Run: headless pygame with SDL's dummy video driver; simulated clock (each Clock.tick advances the game by its frame time, no real sleeping); random seed 0; keys injected as events and as key.get_pressed() state; no mouse input.
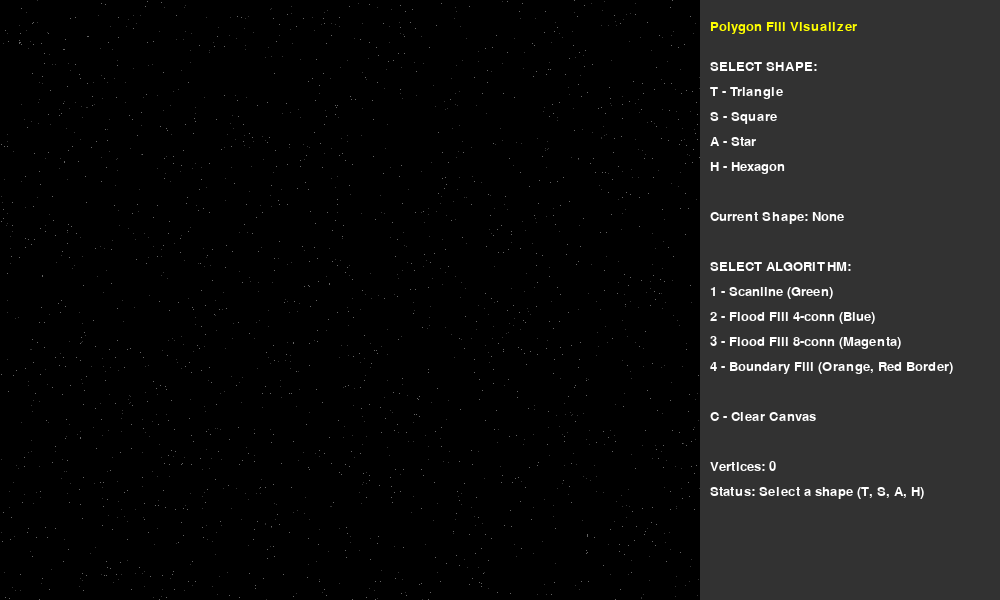
Frame 1 of 4 · flips 1–60 · no input
Frame 2 of 4 · flips 61–180 · tapped SPACE, RETURN · held RIGHT (→), D · screen unchanged from frame 1, image omitted
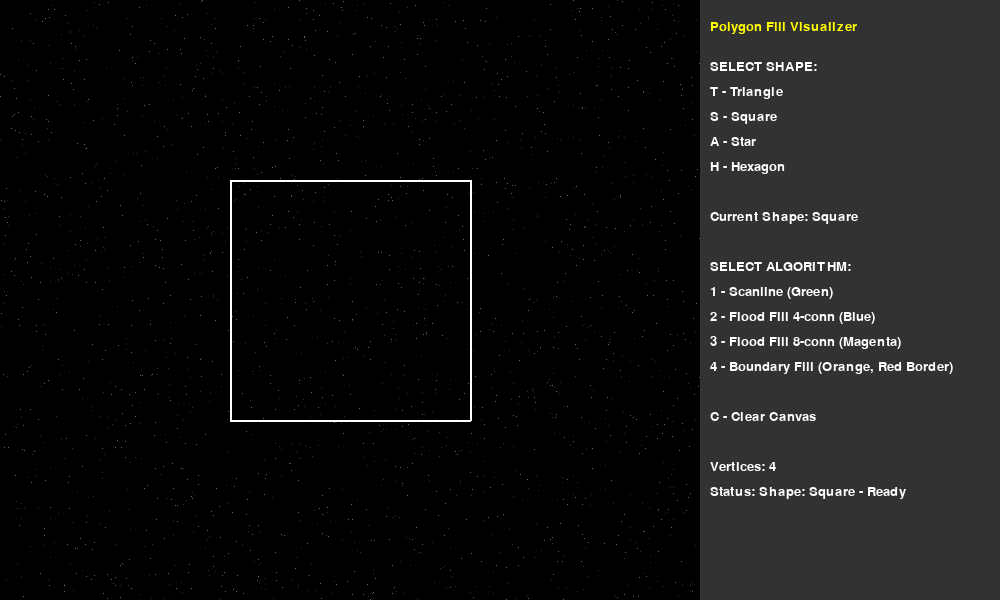
Frame 3 of 4 · flips 181–300 · held DOWN (↓), S
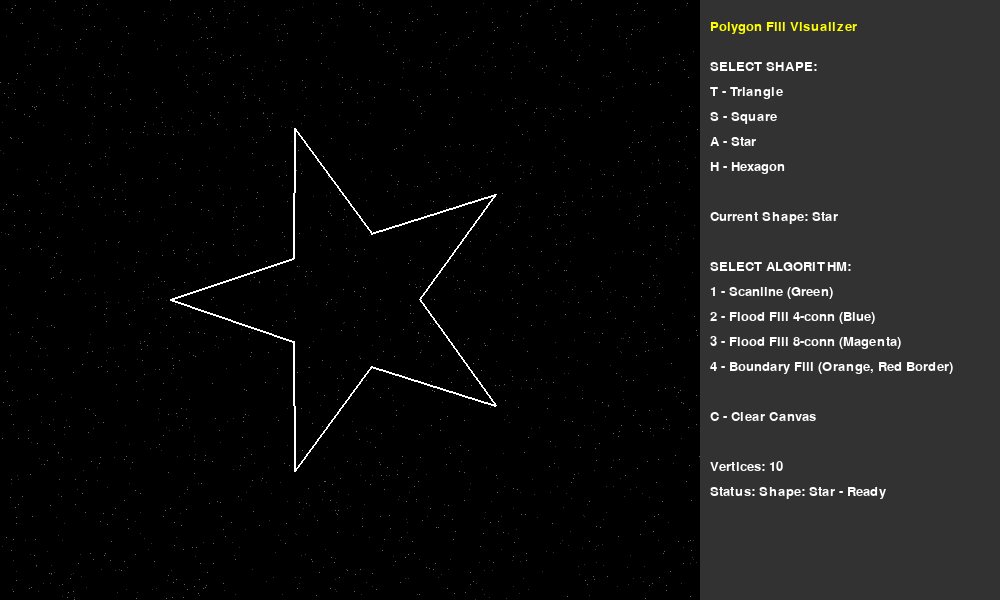
Frame 4 of 4 · flips 301–420 · held LEFT (←), A, UP (↑), W

The pygame program that drew these frames:

import pygame
import sys
import time
from collections import deque
import random

# Configuration
WIDTH, HEIGHT = 1000, 600
CANVAS_WIDTH = 700
PANEL_WIDTH = WIDTH - CANVAS_WIDTH

# Colors
BLACK = (0, 0, 0)
WHITE = (255, 255, 255)
GRAY = (50, 50, 50)
YELLOW = (255, 255, 0)
GREEN = (0, 255, 0)
BLUE = (0, 0, 255)
MAGENTA = (255, 0, 255)
ORANGE = (255, 165, 0)
RED = (255, 0, 0)
CYAN = (0, 255, 255)
LIGHT_GRAY = (100, 100, 100)
PURPLE = (128, 0, 128) # For temporary highlights
TEAL = (0, 128, 128)   # For scanline active

# Predefined Polygons (centered and scaled for the canvas)
def get_polygon_vertices(shape_name, canvas_width, canvas_height):
    center_x = canvas_width // 2
    center_y = canvas_height // 2
    
    if shape_name == "Triangle":
        size = 150
        return [
            (center_x, center_y - size),
            (center_x - size, center_y + size),
            (center_x + size, center_y + size)
        ]
    elif shape_name == "Square":
        size = 120
        return [
            (center_x - size, center_y - size),
            (center_x + size, center_y - size),
            (center_x + size, center_y + size),
            (center_x - size, center_y + size)
        ]
    elif shape_name == "Star":
        # A 5-pointed star
        outer_radius = 180
        inner_radius = 70
        points = []
        for i in range(5):
            angle = i * 2 * 3.14159 / 5 - 3.14159 / 2 # Start at top
            points.append((int(center_x + outer_radius * pygame.math.Vector2(0, -1).rotate_rad(angle).x),
                           int(center_y + outer_radius * pygame.math.Vector2(0, -1).rotate_rad(angle).y)))
            angle += 3.14159 / 5
            points.append((int(center_x + inner_radius * pygame.math.Vector2(0, -1).rotate_rad(angle).x),
                           int(center_y + inner_radius * pygame.math.Vector2(0, -1).rotate_rad(angle).y)))
        return points
    elif shape_name == "Hexagon":
        radius = 150
        points = []
        for i in range(6):
            angle_deg = 60 * i
            angle_rad = 3.14159 / 180 * angle_deg
            points.append((int(center_x + radius * pygame.math.Vector2(0, -1).rotate_rad(angle_rad).x),
                           int(center_y + radius * pygame.math.Vector2(0, -1).rotate_rad(angle_rad).y)))
        return points
    return []

PREDEFINED_POLYGONS = {
    'T': 'Triangle',
    'S': 'Square',
    'A': 'Star', # 'A' for A-star :)
    'H': 'Hexagon'
}

def generate_noise_background(surface, density=0.01):
    """Adds subtle random noise to a surface."""
    w, h = surface.get_size()
    for _ in range(int(w * h * density)):
        x = random.randint(0, w - 1)
        y = random.randint(0, h - 1)
        # Subtle light gray or dark gray dots
        color = random.choice([LIGHT_GRAY, GRAY])
        surface.set_at((x, y), color)


def visualize_scanline(screen, polygon, fill_color, boundary_color, speed=5):
    """Visualize Scanline Fill step by step with clear animation"""
    if len(polygon) < 3:
        return 0
    
    pixels = 0
    min_y = min(p[1] for p in polygon)
    max_y = max(p[1] for p in polygon)
    
    # Store original state for clearing scanline, if needed, or draw directly
    
    for y in range(min_y, max_y + 1):
        # Draw current scanline in a temporary color (TEAL)
        pygame.draw.line(screen, TEAL, (0, y), (CANVAS_WIDTH, y), 1)
        pygame.display.flip()
        pygame.time.delay(speed * 2) # Slightly longer delay for scanline draw

        intersections = []
        
        # Find intersections
        for i in range(len(polygon)):
            p1 = polygon[i]
            p2 = polygon[(i + 1) % len(polygon)]
            
            if p1[1] != p2[1]: # Not a horizontal line
                # Check if scanline crosses the edge
                if min(p1[1], p2[1]) <= y < max(p1[1], p2[1]):
                    # Calculate x-coordinate of intersection
                    x = p1[0] + (y - p1[1]) * (p2[0] - p1[0]) / (p2[1] - p1[1])
                    intersections.append(int(x))
        
        intersections.sort()
        
        # Fill between pairs with animation
        for i in range(0, len(intersections) - 1, 2):
            for x in range(intersections[i], intersections[i + 1] + 1):
                if 0 <= x < CANVAS_WIDTH and 0 <= y < HEIGHT:
                    # Animate pixel by pixel filling
                    screen.set_at((x, y), fill_color)
                    pixels += 1
                    if pixels % 20 == 0: # Update screen every few pixels for smoother animation
                        pygame.display.flip()
                        pygame.time.delay(speed // 2)

        # After filling a row, clear the temporary scanline color by redrawing
        # the background or previous pixel color (too complex). Instead,
        # we'll just overwrite it with the fill color where applicable.
        # For professional visualizations, a separate buffer would be used.
        # Here, the fill color will naturally cover the scanline.
    
    return pixels


def visualize_flood_fill_4(screen, x, y, target_color, fill_color, boundary_color, speed=1):
    """Visualize 4-connected Flood Fill with step-by-step animation"""
    if x < 0 or x >= CANVAS_WIDTH or y < 0 or y >= HEIGHT:
        return 0
    
    start_pixel_color = screen.get_at((x, y))[:3]
    if start_pixel_color != target_color:
        return 0
    if target_color == fill_color or start_pixel_color == fill_color: # Already filled or trying to fill with same color
        return 0
    if start_pixel_color == boundary_color: # Don't fill boundary
        return 0
    
    pixels = 0
    queue = deque([(x, y)])
    visited = set([(x, y)]) # Use visited set for cleaner fill and avoiding re-adds
    
    # Pre-draw the polygon boundary to ensure it's not part of the target color
    # (This is handled by the `reset_canvas_with_shape` and `main` loop)

    while queue:
        cx, cy = queue.popleft()
        
        # Check current pixel color
        current_pixel_color = screen.get_at((cx, cy))[:3]

        if current_pixel_color == target_color:
            # Temporarily highlight the pixel being processed
            screen.set_at((cx, cy), PURPLE) 
            pygame.display.flip()
            pygame.time.delay(speed)
            
            # Fill the pixel
            screen.set_at((cx, cy), fill_color)
            pixels += 1
            
            # Add neighbors if they haven't been visited and are the target color
            neighbors = [(cx + 1, cy), (cx - 1, cy), (cx, cy + 1), (cx, cy - 1)]
            for nx, ny in neighbors:
                if 0 <= nx < CANVAS_WIDTH and 0 <= ny < HEIGHT and \
                   (nx, ny) not in visited and \
                   screen.get_at((nx, ny))[:3] == target_color:
                    queue.append((nx, ny))
                    visited.add((nx, ny)) # Mark as visited when added to queue
    return pixels


def visualize_flood_fill_8(screen, x, y, target_color, fill_color, boundary_color, speed=1):
    """Visualize 8-connected Flood Fill"""
    if x < 0 or x >= CANVAS_WIDTH or y < 0 or y >= HEIGHT:
        return 0

    start_pixel_color = screen.get_at((x, y))[:3]
    if start_pixel_color != target_color:
        return 0
    if target_color == fill_color or start_pixel_color == fill_color:
        return 0
    if start_pixel_color == boundary_color:
        return 0

    pixels = 0
    queue = deque([(x, y)])
    visited = set([(x, y)])
    
    while queue:
        cx, cy = queue.popleft()

        current_pixel_color = screen.get_at((cx, cy))[:3]

        if current_pixel_color == target_color:
            screen.set_at((cx, cy), PURPLE)
            pygame.display.flip()
            pygame.time.delay(speed)
            
            screen.set_at((cx, cy), fill_color)
            pixels += 1
            
            # 8 neighbors
            for dx in [-1, 0, 1]:
                for dy in [-1, 0, 1]:
                    if dx != 0 or dy != 0:
                        nx, ny = cx + dx, cy + dy
                        if 0 <= nx < CANVAS_WIDTH and 0 <= ny < HEIGHT and \
                           (nx, ny) not in visited and \
                           screen.get_at((nx, ny))[:3] == target_color:
                            queue.append((nx, ny))
                            visited.add((nx, ny))
    return pixels


def visualize_boundary_fill(screen, x, y, boundary_color, fill_color, speed=1):
    """Visualize Boundary Fill with step-by-step animation"""
    if x < 0 or x >= CANVAS_WIDTH or y < 0 or y >= HEIGHT:
        return 0
    
    start_pixel_color = screen.get_at((x, y))[:3]
    if start_pixel_color == boundary_color or start_pixel_color == fill_color:
        return 0
    
    pixels = 0
    stack = [(x, y)]
    visited = set([(x, y)])

    while stack:
        cx, cy = stack.pop()
        
        # Check current pixel color
        current_pixel_color = screen.get_at((cx, cy))[:3]
        
        if current_pixel_color == boundary_color or current_pixel_color == fill_color:
            continue
        
        # Highlight current pixel being processed
        screen.set_at((cx, cy), PURPLE)
        pygame.display.flip()
        pygame.time.delay(speed)

        screen.set_at((cx, cy), fill_color)
        pixels += 1
        
        # Add neighbors
        neighbors = [(cx + 1, cy), (cx - 1, cy), (cx, cy + 1), (cx, cy - 1)]
        for nx, ny in neighbors:
            if 0 <= nx < CANVAS_WIDTH and 0 <= ny < HEIGHT and \
               (nx, ny) not in visited: # Only check boundary/fill color on pop
                stack.append((nx, ny))
                visited.add((nx, ny)) # Mark as visited when added to stack
    return pixels


def draw_polygon(screen, vertices, color, width=2):
    """Draw polygon outline"""
    if len(vertices) < 2:
        return
    pygame.draw.polygon(screen, color, vertices, width) # Use pygame.draw.polygon for clean outline


def get_center(vertices):
    """Get center point of polygon (approximate for flood fill seed)"""
    if not vertices:
        return None
    min_x = min(v[0] for v in vertices)
    max_x = max(v[0] for v in vertices)
    min_y = min(v[1] for v in vertices)
    max_y = max(v[1] for v in vertices)
    
    # Try to find a point guaranteed to be inside for convex polygons
    # For complex polygons, this might still be outside. For robustness,
    # we could use a ray casting approach to find an interior point.
    # For now, simply average the vertices.
    cx = sum(v[0] for v in vertices) // len(vertices)
    cy = sum(v[1] for v in vertices) // len(vertices)

    # Basic check: move slightly if it falls on a boundary for flood fill
    # (This is a simplified approach, a proper point-in-polygon test is better)
    if pygame.Surface.get_at(pygame.display.get_surface(), (cx, cy))[:3] == BLACK:
        # Check surrounding pixels if the center happens to be exactly on the boundary
        for dx in range(-2, 3):
            for dy in range(-2, 3):
                test_x, test_y = cx + dx, cy + dy
                if 0 <= test_x < CANVAS_WIDTH and 0 <= test_y < HEIGHT and \
                   pygame.Surface.get_at(pygame.display.get_surface(), (test_x, test_y))[:3] == BLACK:
                    return (test_x, test_y)

    return (cx, cy)


def reset_canvas_with_shape(screen, current_polygon_vertices, border_color=WHITE):
    """Clears canvas, adds noise, and draws the selected polygon."""
    canvas_rect = pygame.Rect(0, 0, CANVAS_WIDTH, HEIGHT)
    canvas_surface = pygame.Surface(canvas_rect.size)
    canvas_surface.fill(BLACK)
    generate_noise_background(canvas_surface, density=0.005) # Add subtle noise
    screen.blit(canvas_surface, (0, 0)) # Blit to main screen
    
    draw_polygon(screen, current_polygon_vertices, border_color)
    pygame.display.flip()

def draw_panel(screen, font, vertices, mode, result, current_shape_name):
    """Draw control panel"""
    panel_x = CANVAS_WIDTH
    pygame.draw.rect(screen, GRAY, (panel_x, 0, PANEL_WIDTH, HEIGHT))
    
    y = 20
    
    title = font.render("Polygon Fill Visualizer", True, YELLOW)
    screen.blit(title, (panel_x + 10, y))
    y += 40
    
    # Pre-defined shape instructions
    shape_instr = [
        "SELECT SHAPE:",
        "T - Triangle",
        "S - Square",
        "A - Star",
        "H - Hexagon",
        "",
        f"Current Shape: {current_shape_name if current_shape_name else 'None'}",
        "",
        "SELECT ALGORITHM:",
        "1 - Scanline (Green)",
        "2 - Flood Fill 4-conn (Blue)",
        "3 - Flood Fill 8-conn (Magenta)",
        "4 - Boundary Fill (Orange, Red Border)",
        "",
        "C - Clear Canvas",
        # "SPACE - Pause/Resume (if applicable)",
        "",
        f"Vertices: {len(vertices)}",
        f"Status: {mode}"
    ]
    
    for line in shape_instr:
        text = font.render(line, True, WHITE)
        screen.blit(text, (panel_x + 10, y))
        y += 25
    
    if result:
        y += 20
        screen.blit(font.render("LAST RESULT:", True, YELLOW), (panel_x + 10, y))
        y += 30
        screen.blit(font.render(result[0], True, YELLOW), (panel_x + 10, y))
        y += 25
        screen.blit(font.render(f"Pixels: {result[1]:,}", True, WHITE), (panel_x + 10, y))
        y += 25
        screen.blit(font.render(f"Time: {result[2]:.4f}s", True, WHITE), (panel_x + 10, y))
        y += 25
        if result[1] > 0:
            speed_per_pixel = (result[2] / result[1]) * 1_000_000 if result[1] > 0 else 0
            screen.blit(font.render(f"Avg. {speed_per_pixel:.2f} µs/px", True, WHITE), (panel_x + 10, y))


def main():
    pygame.init()
    screen = pygame.display.set_mode((WIDTH, HEIGHT))
    pygame.display.set_caption("Professional Polygon Fill Algorithms Visualizer")
    clock = pygame.time.Clock()
    font = pygame.font.Font(None, 20)
    
    current_polygon_vertices = []
    current_shape_name = None
    mode = "Select a shape (T, S, A, H)"
    result = None
    running = True
    
    # Initial clear and noise
    canvas_surface = pygame.Surface((CANVAS_WIDTH, HEIGHT))
    canvas_surface.fill(BLACK)
    generate_noise_background(canvas_surface, density=0.005)
    screen.blit(canvas_surface, (0, 0))
    
    while running:
        for event in pygame.event.get():
            if event.type == pygame.QUIT:
                running = False
            
            elif event.type == pygame.KEYDOWN:
                if event.key == pygame.K_c:
                    # Clear everything
                    canvas_surface.fill(BLACK)
                    generate_noise_background(canvas_surface, density=0.005)
                    screen.blit(canvas_surface, (0, 0))
                    current_polygon_vertices = []
                    current_shape_name = None
                    mode = "Select a shape (T, S, A, H)"
                    result = None
                
                elif event.key == pygame.K_t:
                    current_shape_name = PREDEFINED_POLYGONS['T']
                    current_polygon_vertices = get_polygon_vertices(current_shape_name, CANVAS_WIDTH, HEIGHT)
                    reset_canvas_with_shape(screen, current_polygon_vertices, WHITE)
                    mode = f"Shape: {current_shape_name} - Ready"
                    result = None
                
                elif event.key == pygame.K_s:
                    current_shape_name = PREDEFINED_POLYGONS['S']
                    current_polygon_vertices = get_polygon_vertices(current_shape_name, CANVAS_WIDTH, HEIGHT)
                    reset_canvas_with_shape(screen, current_polygon_vertices, WHITE)
                    mode = f"Shape: {current_shape_name} - Ready"
                    result = None

                elif event.key == pygame.K_a: # For star
                    current_shape_name = PREDEFINED_POLYGONS['A']
                    current_polygon_vertices = get_polygon_vertices(current_shape_name, CANVAS_WIDTH, HEIGHT)
                    reset_canvas_with_shape(screen, current_polygon_vertices, WHITE)
                    mode = f"Shape: {current_shape_name} - Ready"
                    result = None

                elif event.key == pygame.K_h: # For hexagon
                    current_shape_name = PREDEFINED_POLYGONS['H']
                    current_polygon_vertices = get_polygon_vertices(current_shape_name, CANVAS_WIDTH, HEIGHT)
                    reset_canvas_with_shape(screen, current_polygon_vertices, WHITE)
                    mode = f"Shape: {current_shape_name} - Ready"
                    result = None

                # Algorithm selection
                if current_polygon_vertices: # Only allow algo selection if a shape is drawn
                    if event.key == pygame.K_1:  # Scanline
                        reset_canvas_with_shape(screen, current_polygon_vertices, WHITE) # Re-draw for clean start
                        mode = "Visualizing Scanline..."
                        
                        start = time.time()
                        pixels = visualize_scanline(screen, current_polygon_vertices, GREEN, WHITE, speed=5)
                        duration = time.time() - start
                        
                        draw_polygon(screen, current_polygon_vertices, WHITE) # Ensure border is visible after fill
                        pygame.display.flip()
                        
                        mode = "Scanline Complete"
                        result = ("Scanline Fill", pixels, duration)
                    
                    elif event.key == pygame.K_2:  # Flood 4
                        reset_canvas_with_shape(screen, current_polygon_vertices, WHITE)
                        center = get_center(current_polygon_vertices)
                        if center:
                            mode = "Visualizing Flood 4..."
                            start = time.time()
                            pixels = visualize_flood_fill_4(screen, center[0], center[1], BLACK, BLUE, WHITE, speed=1)
                            duration = time.time() - start
                            draw_polygon(screen, current_polygon_vertices, WHITE)
                            pygame.display.flip()
                            mode = "Flood 4 Complete"
                            result = ("Flood Fill 4-connected", pixels, duration)
                        else:
                            mode = "Error: Cannot find center for Flood Fill."
                    
                    elif event.key == pygame.K_3:  # Flood 8
                        reset_canvas_with_shape(screen, current_polygon_vertices, WHITE)
                        center = get_center(current_polygon_vertices)
                        if center:
                            mode = "Visualizing Flood 8..."
                            start = time.time()
                            pixels = visualize_flood_fill_8(screen, center[0], center[1], BLACK, MAGENTA, WHITE, speed=1)
                            duration = time.time() - start
                            draw_polygon(screen, current_polygon_vertices, WHITE)
                            pygame.display.flip()
                            mode = "Flood 8 Complete"
                            result = ("Flood 8 Complete", pixels, duration)
                        else:
                            mode = "Error: Cannot find center for Flood Fill."
                    
                    elif event.key == pygame.K_4:  # Boundary
                        # Boundary fill needs a different border color for visualization
                        reset_canvas_with_shape(screen, current_polygon_vertices, RED) # Use RED boundary
                        center = get_center(current_polygon_vertices)
                        if center:
                            mode = "Visualizing Boundary Fill..."
                            start = time.time()
                            pixels = visualize_boundary_fill(screen, center[0], center[1], RED, ORANGE, speed=1)
                            duration = time.time() - start
                            draw_polygon(screen, current_polygon_vertices, RED) # Ensure RED border is visible
                            pygame.display.flip()
                            mode = "Boundary Fill Complete"
                            result = ("Boundary Fill", pixels, duration)
                        else:
                            mode = "Error: Cannot find center for Boundary Fill."

        # Draw panel
        draw_panel(screen, font, current_polygon_vertices, mode, result, current_shape_name)
        pygame.display.flip()
        clock.tick(60)
    
    pygame.quit()
    sys.exit()


if __name__ == "__main__":
    main()
